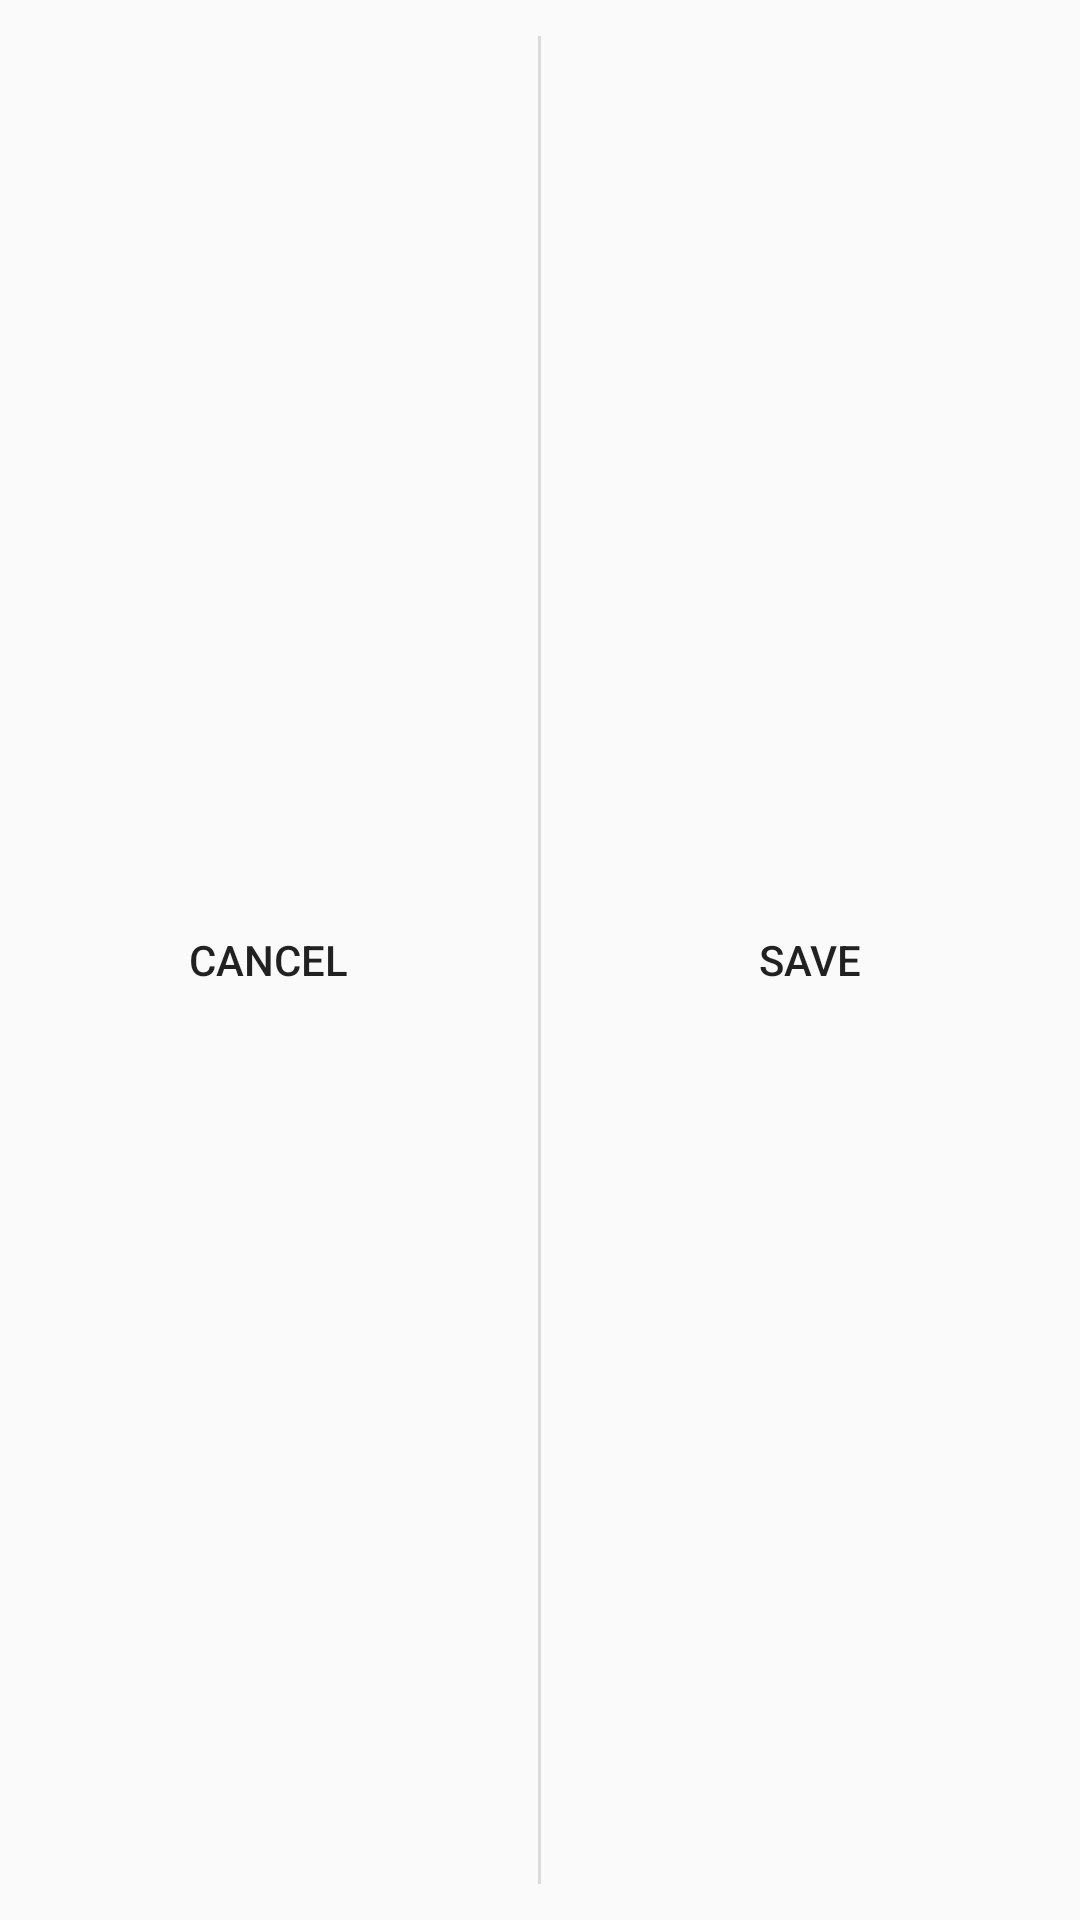

The Android layout XML behind this screen, and the referenced resources:
<!-- AndroidManifest.xml: application theme AppTheme -->
<!-- res/layout/activity_edit_custom_action_bar.xml -->
<?xml version="1.0" encoding="utf-8"?>
<LinearLayout xmlns:android="http://schemas.android.com/apk/res/android"
    android:id="@+id/edit_action_bar"
    android:layout_width="match_parent"
    android:layout_height="match_parent"
    android:orientation="horizontal"
    android:divider="?android:attr/dividerVertical"
    android:dividerPadding="12dip"
    android:showDividers="middle">

    
    <LinearLayout
        android:id="@+id/action_cancel"
       	style="@style/EditContacActionBarButton">
       	
        <TextView
            android:text="@string/discard_label" 
			style="@style/EditContacActionBarText" />
        
    </LinearLayout>

    
    <LinearLayout
        android:id="@+id/action_done" 
       	style="@style/EditContacActionBarButton">
        
        <TextView
            android:text="@string/save_label" 
			style="@style/EditContacActionBarText" />
        
    </LinearLayout>


</LinearLayout>
<!-- resources referenced by this layout -->
<resources>
  <string name="discard_label">Cancel</string>
  <string name="save_label">Save</string>
  <style name="EditContacActionBarButton" parent="android:style/Widget.Holo.Light.ActionButton">
          <item name="android:layout_height">match_parent</item>
          <item name="android:layout_width">0dp</item>
          <item name="android:layout_weight">1</item>
          <item name="android:focusable">true</item>
          <item name="android:orientation">horizontal</item>
      </style>
  <style name="EditContacActionBarText">
          <item name="android:layout_height">wrap_content</item>
          <item name="android:layout_width">wrap_content</item>
          <item name="android:textAppearance">?android:attr/actionMenuTextAppearance</item>
          <item name="android:textColor">?android:attr/actionMenuTextColor</item>
          <item name="android:orientation">horizontal</item>
          <item name="android:singleLine">true</item>
          <item name="android:ellipsize">none</item>
          <item name="android:padding">4dp</item>
      </style>
  <style name="AppTheme" parent="AppBaseTheme">
          
      </style>
  <style name="AppBaseTheme" parent="Theme.AppCompat.Light">
          
      </style>
</resources>
